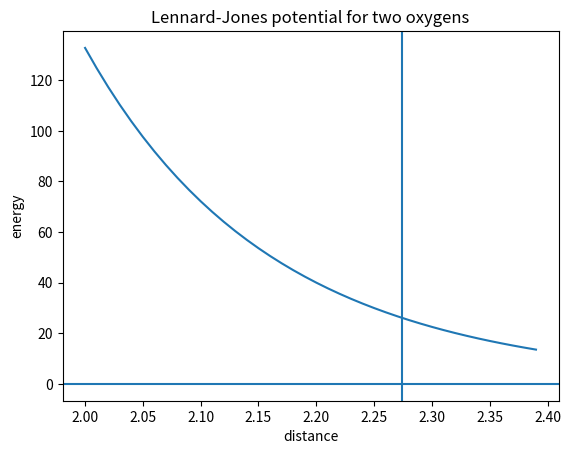

Python code for this plot: (Note: this script raises an exception after producing the figure.)
# -*- coding: utf-8 -*-
"""
Created on Sat Dec 24 16:47:04 2016

@author: noel
"""
import numpy as np
import pandas as pd
# Two Waters
W1 = np.array([[7.82315,8.56378,2.99730],[7.56563,7.87379,2.38589],[7.89423,8.12090,3.84289]])
W2 = np.array([[6.10071,7.84564,4.29736],[5.17240,7.63135,4.38982],[6.55182,7.00766,4.39998]])
qW1 = np.array([-0.834,0.417,0.417])
qW2 = np.array([-0.834,0.417,0.417])
eW1 = np.array([-0.152100,-0.046000,-0.046000])
eW2 = np.array([-0.152100,-0.046000,-0.046000])
rW1 = np.array([1.768200,0.224500,0.224500])
rW2 = np.array([1.768200,0.224500,0.224500])
qO = -0.834
O_Eps = -0.152100     
O_RminH = 1.768200
#####   Hydrogen Parameters ############
qH = 0.417
H_Eps = -0.046000
H_RminH = 0.224500
##################################################
# http://localscf.com/localscf.com/LJPotential.aspx.html
k = 332.0716
VWE = 0.0
EEE = 0.0
num_molec = 3
fW1 = np.zeros((num_molec,3))
fW2 = np.zeros((num_molec,3))
###############   Calculations  ##################
for i in range(num_molec):
    for j in range(num_molec):
        d = np.linalg.norm(W1[i]-W2[j])
        dx = W1[i][0]-W2[j][0]
        dy = W1[i][1]-W2[j][1]
        dz = W1[i][2]-W2[j][2]
        dd = d*d
        Rmin = rW1[i] + rW2[j]
        EPS = np.sqrt(eW1[i]*eW2[j])
        A = Rmin/d
        A2 = A*A
        A6 = A2*A2*A2
        A12 = A6*A6
        VWE += EPS*(A12-(2*A6))
        EEE += k*qW1[i]*qW2[j]/d
        eef = -k*qW1[i]*qW2[j]/d
        vwf = 12*EPS*(A6-A12)
        fW1[i][0] += eef*dx/dd + vwf*dx/dd
        fW1[i][1] += eef*dy/dd + vwf*dy/dd
        fW1[i][2] += eef*dz/dd + vwf*dz/dd
        fW2[j][0] -= eef*dx/dd + vwf*dx/dd
        fW2[j][1] -= eef*dy/dd + vwf*dy/dd
        fW2[j][2] -= eef*dz/dd + vwf*dz/dd
####################################################################################
##############   Results     #######################################################
# This script matches results of a CHARMM simulation on the following directory    #
# /home/noel/Projects/FixMD/Aguan/tests/validation/charmm/gen_2_waters.out         #
##############    FORCES     #######################################################
#    1    1 TIP3 OH2 -126.65564 -45.37471  94.38930 WAT  2172   2.20000 #
#    2    1 TIP3 H1     3.50931  -3.76788  -3.84990 WAT  2172   0.00000 #
#    3    1 TIP3 H2    11.65112  -6.92971  -1.28434 WAT  2172   0.00000 #
#    4    2 TIP3 OH2  103.14963  56.09669 -86.85922 WAT  2701   2.20000 #
#    5    2 TIP3 H1     1.57826  -1.77955   0.04244 WAT  2701   0.00000 #
#    6    2 TIP3 H2     6.76732   1.75516  -2.43827 WAT  2701   0.00000 #
#########################################################################
import matplotlib.pyplot as plt

ro = 0.315061
ep = 0.6
#= (2^(1/6))*TM.ro;
#wallCutOff = 1.122462*ro
regionX = 1.8662
x = [float(i)/100 for i in range(200,240,1)]
fcValx = []
uSum = []
Rmin = rW1[0] + rW2[0]
EPS = np.sqrt(eW1[0]*eW2[0])
for i in x:
    d = i
    dd = d*d
    A = Rmin/d
    A2 = A*A
    A6 = A2*A2*A2
    A12 = A6*A6
    uSum.append(EPS*(A12-(2*A6)))
    fcValx.append(12*EPS*(A6-A12)*d/d)
    
DF = pd.DataFrame(columns=['d','E','E2','F'])
DF['d'] = pd.Series(x)
DF['E'] = pd.Series(uSum)
DF['F'] = pd.Series(fcValx)
plt.figure()
plt.plot(DF['d'],DF['E'])
#plt.plot(DF['d'],DF['F'],color='red')
plt.axvline(x=np.linalg.norm(W1[0]-W2[0]))
plt.axhline(y=0.0)
plt.title("Lennard-Jones potential for two oxygens")
plt.xlabel('distance')
plt.ylabel('energy')
plt.show()
##################################################################################################
line = '{:6}{:>5} {:4}{:1}{:3} {:1}{:>4d}{:1}   {:>8.3f}{:>8.3f}{:>8.3f}{:>6.2f}{:>6.2f}          {:>2}{:2}'
line = '{:6}{:>5} {:4}{:1}{:3} {:1}{:>4d}{:1}   {:>8.3f}{:>8.3f}{:>8.3f}{:>6.2f}{:>6.2f}          {:>2}{:2}'
lines = []
lines.append(line.format('ATOM',str(1),'OH2','','TP3','A',1,'',W1[0][0],W1[0][1],W1[0][2],1.00,0.00,'O',''))
lines.append(line.format('ATOM',str(2),'H1','','TP3','A',1,'',W1[1][0],W1[1][1],W1[1][2],1.00,0.00,'H',''))
lines.append(line.format('ATOM',str(3),'H2','','TP3','A',1,'',W1[2][0],W1[2][1],W1[2][2],1.00,0.00,'H',''))
lines.append(line.format('ATOM',str(4),'OH2','','TP3','A',2,'',W2[0][0],W2[0][1],W2[0][2],1.00,0.00,'O',''))
lines.append(line.format('ATOM',str(5),'H1','','TP3','A',2,'',W2[1][0],W2[1][1],W2[1][2],1.00,0.00,'H',''))
lines.append(line.format('ATOM',str(6),'H2','','TP3','A',2,'',W2[2][0],W2[2][1],W2[2][2],1.00,0.00,'H',''))  

outFile = open('/home/noel/Projects/FixMD/Aguan/tests/validation/charmm/two_waters.pdb', 'w')
for i in lines:
    outFile.write(i+'\n')
outFile.close()

   
